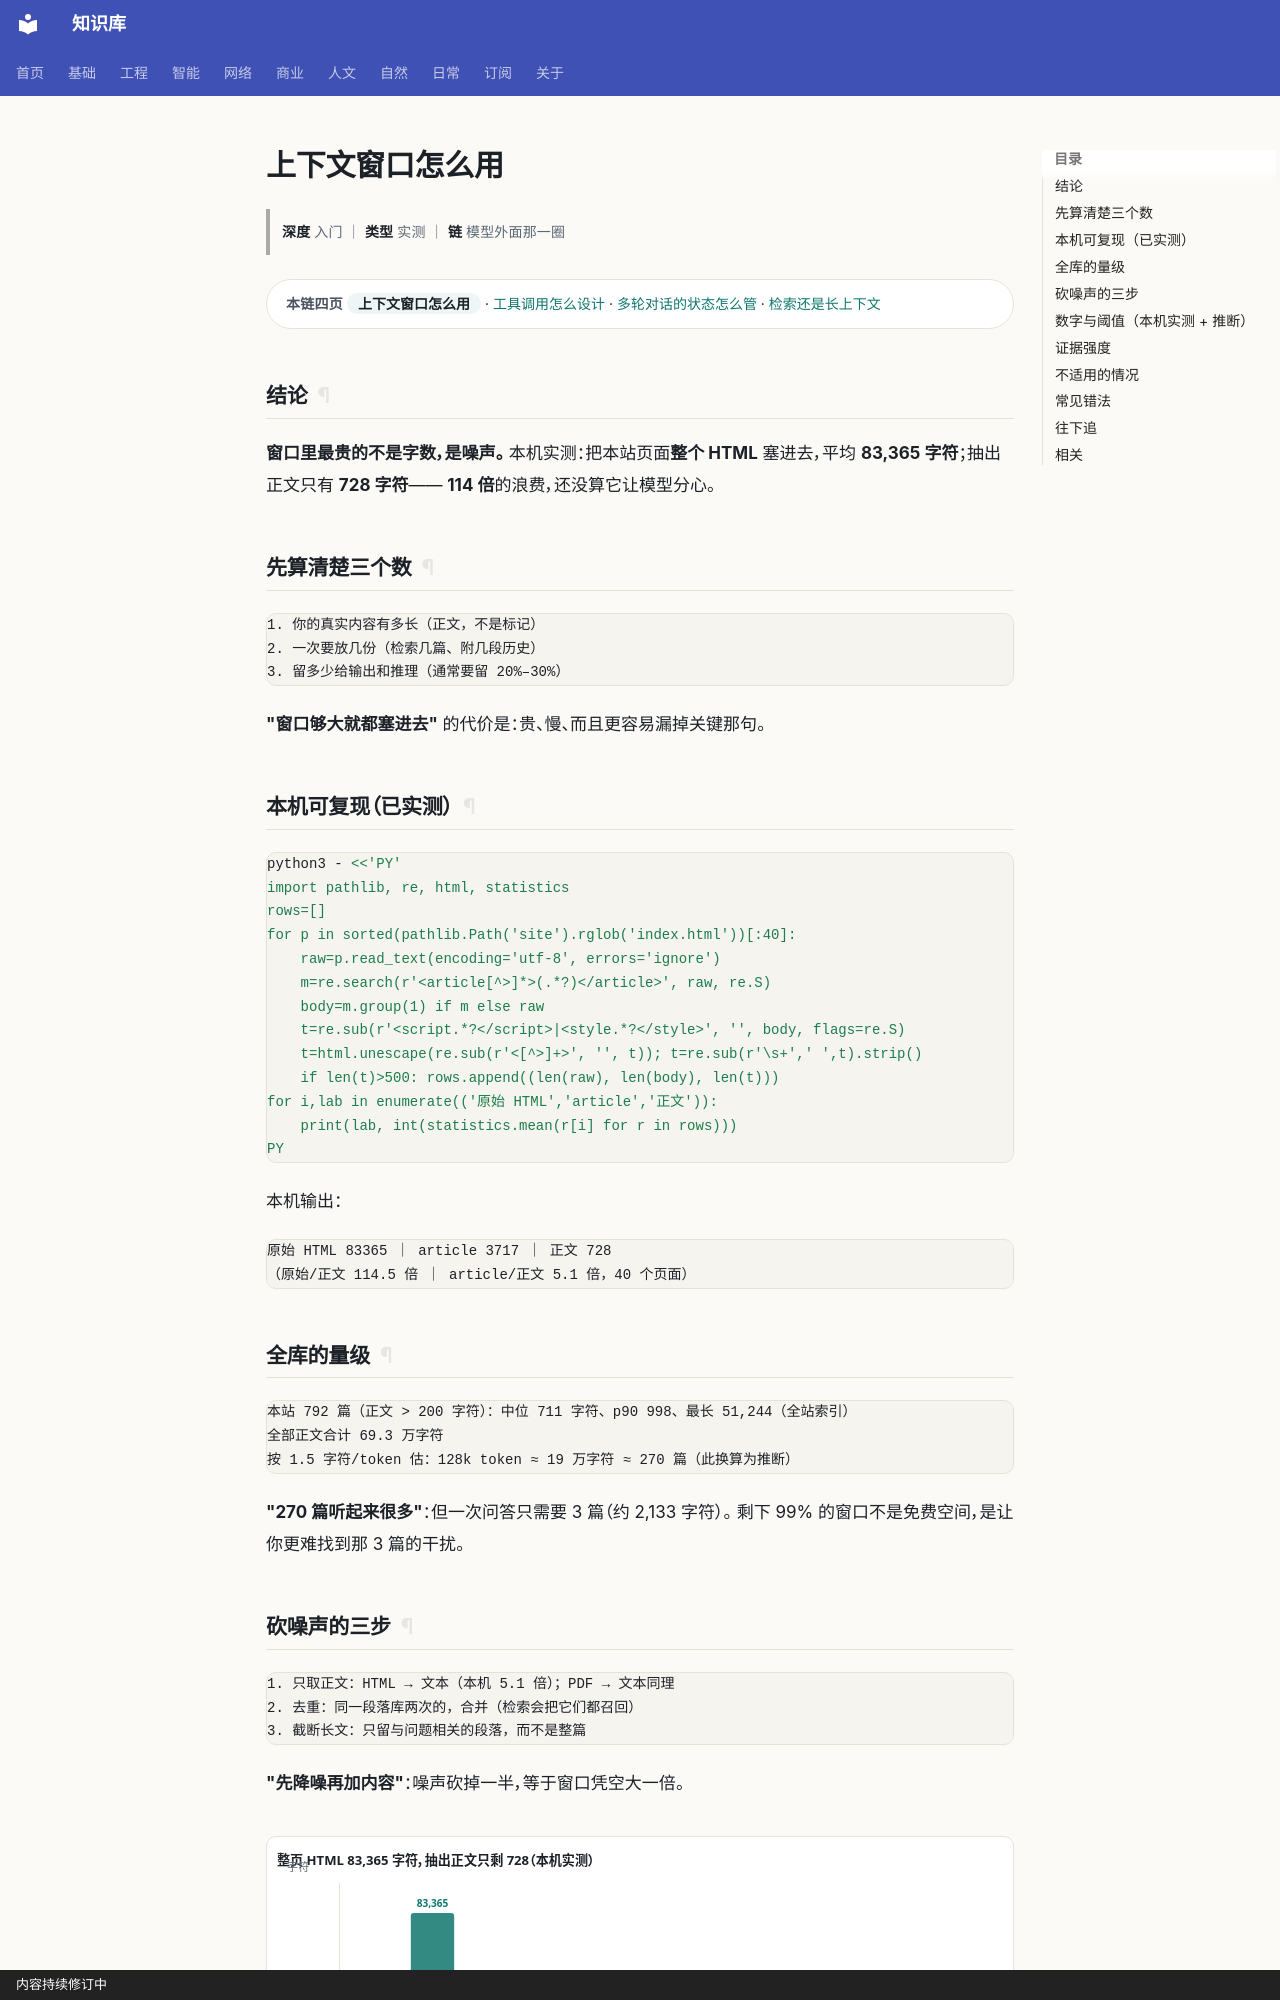

repository: gh503/kb · page: 智能/AI/上下文窗口怎么用/index.html · generator: mkdocs · copyright: 内容持续修订中

# 上下文窗口怎么用

> **深度** 入门 ｜ **类型** 实测 ｜ **链** 模型外面那一圈

<div class="kb-chain" markdown>
<span class="kb-chain__label">本链四页</span> <span class="kb-chain__now">上下文窗口怎么用</span> · [工具调用怎么设计](工具调用怎么设计.md) · [多轮对话的状态怎么管](多轮对话的状态怎么管.md) · [检索还是长上下文](检索还是长上下文.md)
</div>


## 结论

**窗口里最贵的不是字数，是噪声。**
本机实测：把本站页面**整个 HTML** 塞进去，平均 **83,365 字符**；抽出正文只有 **728 字符**——
**114 倍**的浪费，还没算它让模型分心。

## 先算清楚三个数

```text
1. 你的真实内容有多长（正文，不是标记）
2. 一次要放几份（检索几篇、附几段历史）
3. 留多少给输出和推理（通常要留 20%–30%）
```

**"窗口够大就都塞进去"** 的代价是：贵、慢、而且更容易漏掉关键那句。

## 本机可复现（已实测）

```bash
python3 - <<'PY'
import pathlib, re, html, statistics
rows=[]
for p in sorted(pathlib.Path('site').rglob('index.html'))[:40]:
    raw=p.read_text(encoding='utf-8', errors='ignore')
    m=re.search(r'<article[^>]*>(.*?)</article>', raw, re.S)
    body=m.group(1) if m else raw
    t=re.sub(r'<script.*?</script>|<style.*?</style>', '', body, flags=re.S)
    t=html.unescape(re.sub(r'<[^>]+>', '', t)); t=re.sub(r'\s+',' ',t).strip()
    if len(t)>500: rows.append((len(raw), len(body), len(t)))
for i,lab in enumerate(('原始 HTML','article','正文')):
    print(lab, int(statistics.mean(r[i] for r in rows)))
PY
```

本机输出：

```text
原始 HTML 83365 ｜ article 3717 ｜ 正文 728
（原始/正文 114.5 倍 ｜ article/正文 5.1 倍，40 个页面）
```

## 全库的量级

```text
本站 792 篇（正文 > 200 字符）：中位 711 字符、p90 998、最长 51,244（全站索引）
全部正文合计 69.3 万字符
按 1.5 字符/token 估：128k token ≈ 19 万字符 ≈ 270 篇（此换算为推断）
```

**"270 篇听起来很多"**：但一次问答只需要 3 篇（约 2,133 字符）。
剩下 99% 的窗口不是免费空间，是让你更难找到那 3 篇的干扰。
